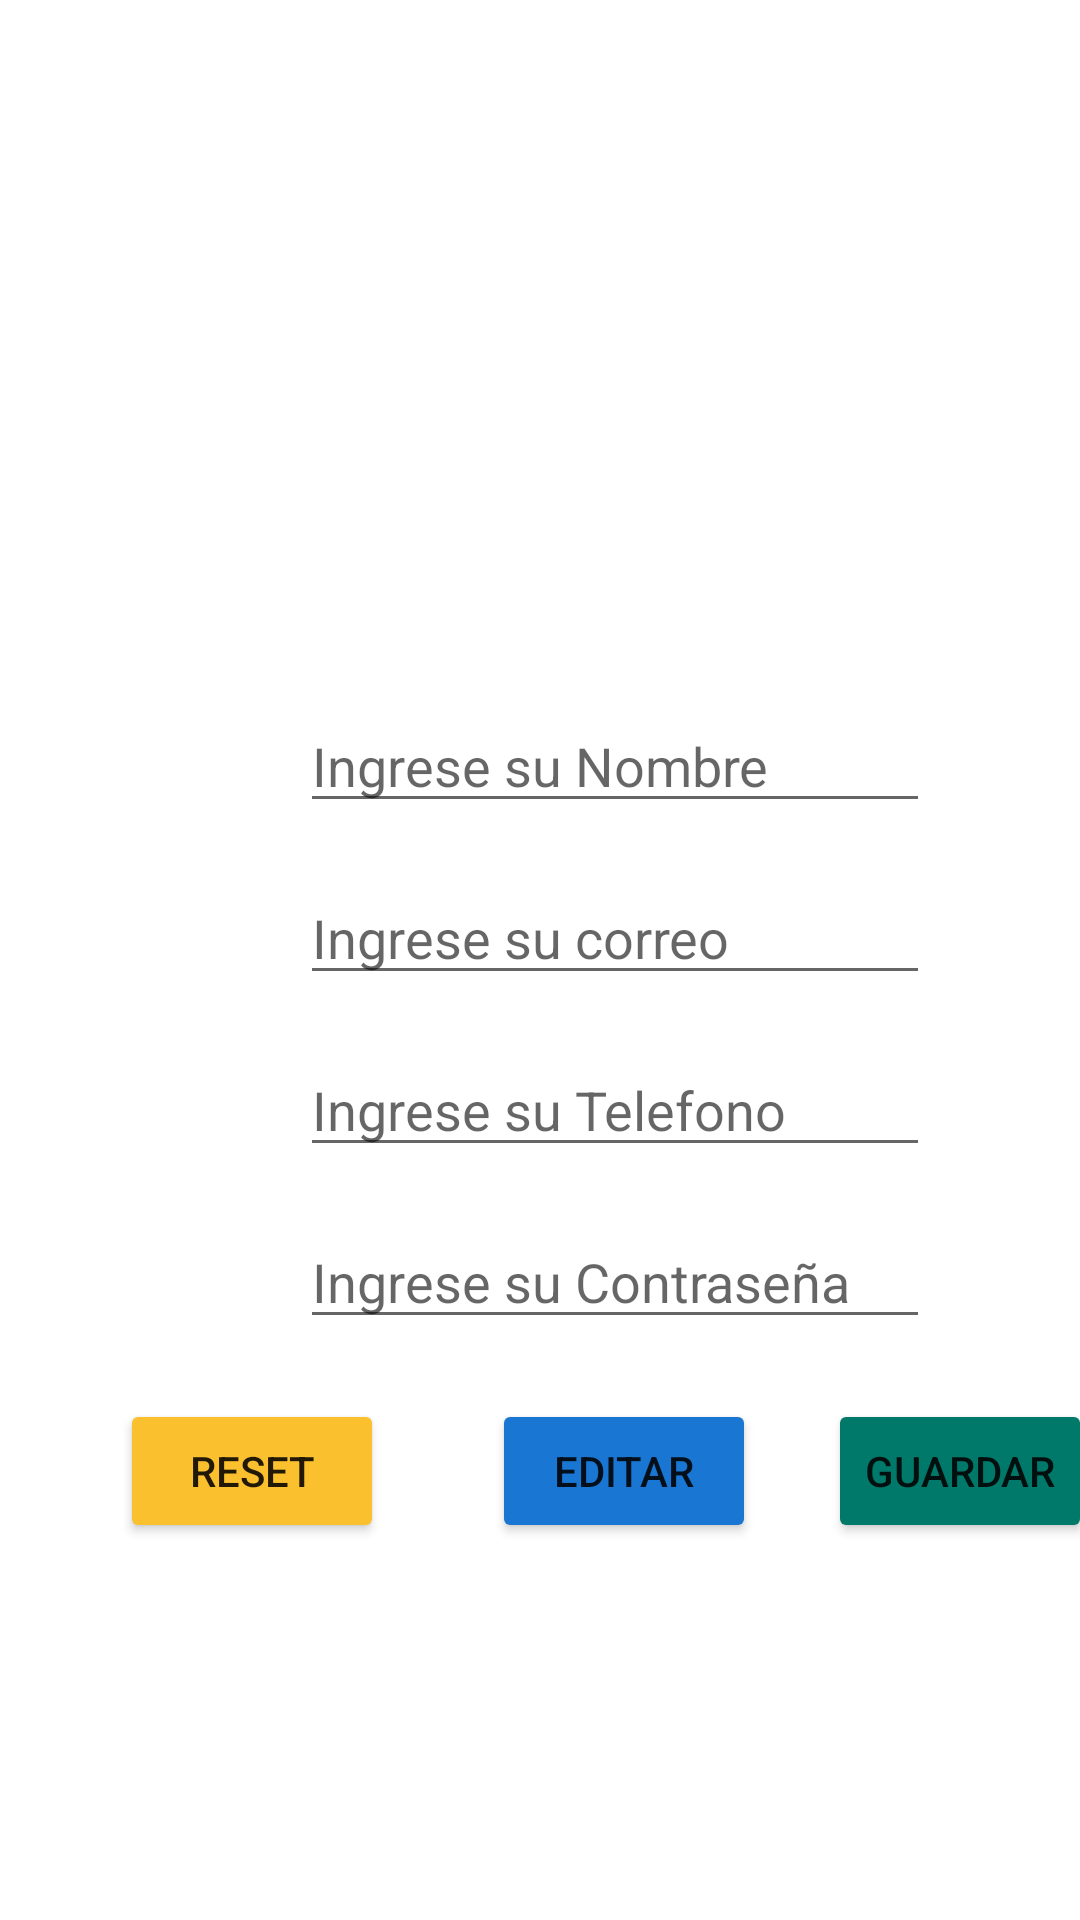

Android layout source for this screen:
<!-- AndroidManifest.xml: application theme Theme.Android_Mysql -->
<!-- res/layout/activity_main.xml -->
<?xml version="1.0" encoding="utf-8"?>
<androidx.constraintlayout.widget.ConstraintLayout xmlns:android="http://schemas.android.com/apk/res/android"
    xmlns:app="http://schemas.android.com/apk/res-auto"
    xmlns:tools="http://schemas.android.com/tools"
    android:layout_width="match_parent"
    android:layout_height="match_parent"
    tools:context=".MainActivity">

    <EditText
        android:id="@+id/edtNombre"
        android:layout_width="wrap_content"
        android:layout_height="wrap_content"
        android:layout_marginStart="100dp"
        android:layout_marginTop="16dp"
        android:ems="10"
        android:hint="Ingrese su Nombre"
        android:inputType="textPersonName"
        app:layout_constraintStart_toStartOf="parent"
        app:layout_constraintTop_toBottomOf="@+id/tbUsuarios" />

    <EditText
        android:id="@+id/edtEmail"
        android:layout_width="wrap_content"
        android:layout_height="wrap_content"
        android:layout_marginStart="100dp"
        android:layout_marginTop="16dp"
        android:ems="10"
        android:hint="Ingrese su correo"
        android:inputType="textEmailAddress"
        app:layout_constraintStart_toStartOf="parent"
        app:layout_constraintTop_toBottomOf="@+id/edtNombre" />

    <EditText
        android:id="@+id/edtTelefono"
        android:layout_width="wrap_content"
        android:layout_height="wrap_content"
        android:layout_marginStart="100dp"
        android:layout_marginTop="16dp"
        android:ems="10"
        android:hint="Ingrese su Telefono"
        android:inputType="phone"
        app:layout_constraintStart_toStartOf="parent"
        app:layout_constraintTop_toBottomOf="@+id/edtEmail" />

    <EditText
        android:id="@+id/edtPass"
        android:layout_width="wrap_content"
        android:layout_height="wrap_content"
        android:layout_marginStart="100dp"
        android:layout_marginTop="16dp"
        android:ems="10"
        android:hint="Ingrese su Contraseña"
        android:inputType="textPassword"
        app:layout_constraintStart_toStartOf="parent"
        app:layout_constraintTop_toBottomOf="@+id/edtTelefono" />

    <Button
        android:id="@+id/btnGuardar"
        android:layout_width="wrap_content"
        android:layout_height="wrap_content"
        android:layout_marginStart="276dp"
        android:layout_marginTop="20dp"
        android:backgroundTint="#00796B"
        android:text="Guardar"
        app:layout_constraintStart_toStartOf="parent"
        app:layout_constraintTop_toBottomOf="@+id/edtPass" />

    <TableLayout

        android:id="@+id/tbUsuarios"
        android:layout_width="355dp"
        android:layout_height="201dp"
        android:layout_marginTop="16dp"
        app:layout_constraintEnd_toEndOf="parent"
        app:layout_constraintStart_toStartOf="parent"
        app:layout_constraintTop_toTopOf="parent">

        <TableRow
            android:layout_width="match_parent"
            android:layout_height="match_parent" />

        <TableRow
            android:layout_width="match_parent"
            android:layout_height="match_parent" />

        <TableRow
            android:layout_width="match_parent"
            android:layout_height="match_parent" />

        <TableRow
            android:layout_width="match_parent"
            android:layout_height="match_parent" />
    </TableLayout>

    <Button
        android:id="@+id/btnEditarMain"
        android:layout_width="wrap_content"
        android:layout_height="wrap_content"
        android:layout_marginStart="164dp"
        android:layout_marginTop="20dp"
        android:backgroundTint="#1976D2"
        android:text="Editar"
        app:layout_constraintStart_toStartOf="parent"
        app:layout_constraintTop_toBottomOf="@+id/edtPass" />

    <Button
        android:id="@+id/btnReset"
        android:layout_width="wrap_content"
        android:layout_height="wrap_content"
        android:layout_marginStart="40dp"
        android:layout_marginTop="20dp"
        android:backgroundTint="#FBC02D"
        android:text="Reset"
        app:layout_constraintStart_toStartOf="parent"
        app:layout_constraintTop_toBottomOf="@+id/edtPass" />
</androidx.constraintlayout.widget.ConstraintLayout>
<!-- resources referenced by this layout -->
<resources>
  <style name="Theme.Android_Mysql" parent="Theme.MaterialComponents.DayNight.DarkActionBar">
          
          <item name="colorPrimary">@color/purple_500</item>
          <item name="colorPrimaryVariant">@color/purple_700</item>
          <item name="colorOnPrimary">@color/white</item>
          
          <item name="colorSecondary">@color/teal_200</item>
          <item name="colorSecondaryVariant">@color/teal_700</item>
          <item name="colorOnSecondary">@color/black</item>
          
          <item name="android:statusBarColor" tools:targetApi="l">?attr/colorPrimaryVariant</item>
          
      </style>
  <!-- not gathered from this repository: default colours our renderer supplied (Android Studio template values) -->
  <color name="purple_500">#FF6200EE</color>
  <color name="purple_700">#FF3700B3</color>
  <color name="teal_200">#FF03DAC5</color>
  <color name="teal_700">#FF018786</color>
  <color name="black">#FF000000</color>
  <color name="white">#FFFFFFFF</color>
</resources>
